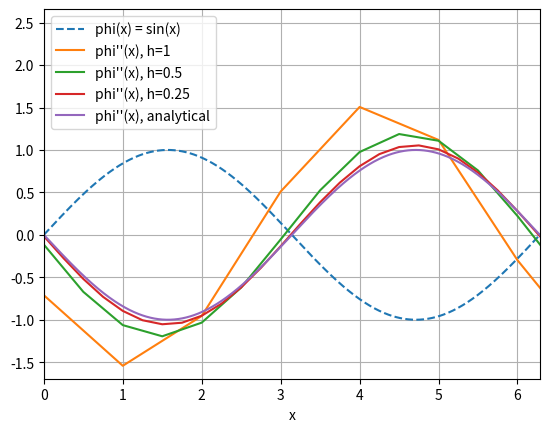

Reproduce this figure in Python.
import matplotlib.pyplot as plt
import numpy as np


h_vals = [1, 0.5, 0.25]
def phi(x):
    return np.sin(x)

def phi2p(x):
    return -np.sin(x)

def phi2p_approx(x, h):
    # Assumes x values are evenly spaced h apart
    phi2p_vals = (2*phi(x) - 5*phi(x+h) + 4*phi(x+2*h) - phi(x+3*h)) / (h**2)

    # Alternative formulation using one set of known points (i.e. not magically going past the boundary)
    # pv = phi(x)
    # phi2p_vals = np.zeros(len(pv))
    # phi2p_vals[:-3] = (2*pv[:-3] - 5*pv[1:-2] + 4*pv[2:-1] - pv[3:]) / (h**2)
    return phi2p_vals

xa = np.linspace(0, 10, 1000)
plt.plot(xa, phi(xa), label="phi(x) = sin(x)", linestyle='--')
for h in h_vals:
    x = np.arange(0, 10, h)
    y = phi2p_approx(x, h)
    plt.plot(x, y, label=f"phi''(x), h={h}")
plt.plot(xa, phi2p(xa), label="phi''(x), analytical")
plt.xlim(0, 2*np.pi)
ylim = plt.ylim()
plt.ylim(ylim[0], ylim[1]+1)
plt.xlabel("x")
plt.grid()
plt.legend()
plt.show()
